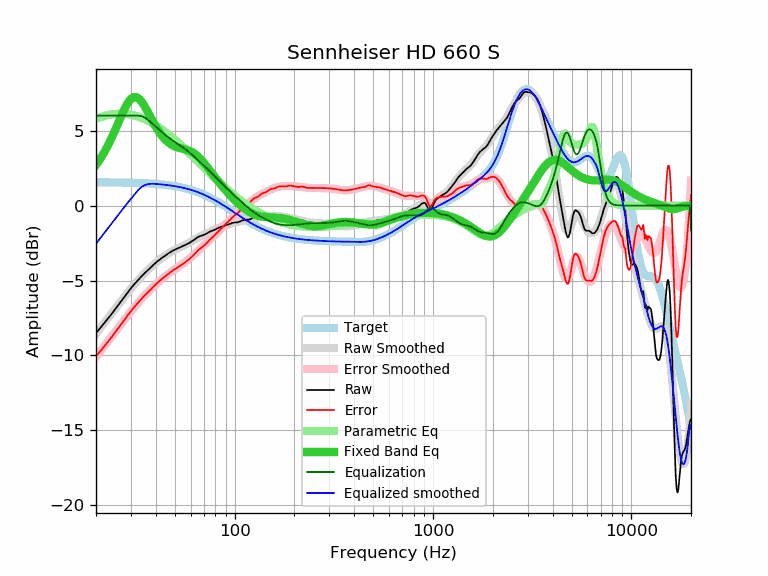

Source data for this figure (header and first rows):
frequency, raw, error, smoothed, error_smoothed, equalization, parametric_eq, equalized_raw, equalized_smoothed, target
20, -8.51, -10.06, -8.54, -10.10, 6.00, 2.71, -2.51, -2.54, 1.56
21, -8.18, -9.73, -8.18, -9.74, 6.00, 3.11, -2.18, -2.18, 1.55
22, -7.85, -9.40, -7.84, -9.39, 6.00, 3.55, -1.85, -1.84, 1.55
23, -7.54, -9.09, -7.51, -9.06, 6.00, 4.03, -1.54, -1.51, 1.55
24, -7.23, -8.77, -7.19, -8.73, 6.00, 4.53, -1.23, -1.19, 1.55
25, -6.91, -8.45, -6.88, -8.43, 6.00, 5.05, -0.91, -0.88, 1.54
26, -6.61, -8.15, -6.59, -8.13, 6.00, 5.57, -0.61, -0.59, 1.54
27, -6.32, -7.85, -6.31, -7.84, 6.00, 6.07, -0.32, -0.31, 1.54
28, -6.05, -7.58, -6.04, -7.57, 6.00, 6.52, -0.05, -0.04, 1.53
29, -5.77, -7.29, -5.79, -7.31, 6.00, 6.88, 0.23, 0.21, 1.53
30, -5.52, -7.04, -5.54, -7.07, 6.00, 7.12, 0.48, 0.46, 1.52
31, -5.29, -6.80, -5.32, -6.84, 6.00, 7.25, 0.71, 0.68, 1.52
32, -5.09, -6.60, -5.10, -6.62, 6.00, 7.24, 0.91, 0.90, 1.51
33, -4.89, -6.39, -4.90, -6.41, 6.00, 7.13, 1.11, 1.10, 1.51
34, -4.71, -6.21, -4.71, -6.21, 5.96, 6.93, 1.26, 1.25, 1.50
35, -4.54, -6.03, -4.54, -6.03, 5.89, 6.67, 1.36, 1.35, 1.49
36, -4.39, -5.87, -4.37, -5.86, 5.78, 6.39, 1.40, 1.41, 1.48
37, -4.25, -5.72, -4.22, -5.70, 5.66, 6.10, 1.41, 1.44, 1.48
38, -4.10, -5.56, -4.08, -5.54, 5.53, 5.81, 1.44, 1.46, 1.47
39, -3.95, -5.40, -3.94, -5.40, 5.40, 5.53, 1.45, 1.46, 1.46
40, -3.82, -5.26, -3.82, -5.26, 5.26, 5.28, 1.45, 1.44, 1.44
41, -3.70, -5.13, -3.70, -5.13, 5.13, 5.05, 1.44, 1.43, 1.43
42, -3.59, -5.01, -3.59, -5.01, 5.01, 4.84, 1.43, 1.42, 1.42
43, -3.49, -4.89, -3.49, -4.90, 4.90, 4.66, 1.41, 1.41, 1.41
44, -3.40, -4.79, -3.39, -4.79, 4.79, 4.50, 1.39, 1.39, 1.39
45, -3.31, -4.69, -3.30, -4.68, 4.68, 4.36, 1.38, 1.38, 1.38
46, -3.22, -4.58, -3.22, -4.59, 4.59, 4.25, 1.37, 1.36, 1.36
47, -3.14, -4.48, -3.14, -4.49, 4.49, 4.15, 1.36, 1.35, 1.35
48, -3.07, -4.40, -3.07, -4.40, 4.40, 4.07, 1.34, 1.33, 1.33
49, -3.00, -4.31, -3.01, -4.32, 4.32, 4.00, 1.33, 1.31, 1.31
50, -2.95, -4.24, -2.95, -4.24, 4.24, 3.95, 1.30, 1.29, 1.29
51, -2.89, -4.16, -2.89, -4.16, 4.16, 3.90, 1.28, 1.27, 1.27
52, -2.84, -4.09, -2.84, -4.09, 4.09, 3.86, 1.25, 1.25, 1.25
53, -2.79, -4.02, -2.78, -4.02, 4.02, 3.83, 1.23, 1.23, 1.23
54, -2.74, -3.95, -2.73, -3.94, 3.94, 3.81, 1.21, 1.21, 1.21
55, -2.69, -3.87, -2.68, -3.87, 3.87, 3.78, 1.18, 1.19, 1.19
56, -2.65, -3.81, -2.63, -3.79, 3.79, 3.76, 1.15, 1.16, 1.16
57, -2.60, -3.73, -2.58, -3.72, 3.72, 3.73, 1.12, 1.14, 1.14
58, -2.55, -3.66, -2.53, -3.64, 3.64, 3.70, 1.09, 1.11, 1.11
59, -2.50, -3.58, -2.47, -3.56, 3.56, 3.66, 1.06, 1.08, 1.08
60, -2.44, -3.49, -2.42, -3.47, 3.47, 3.62, 1.04, 1.06, 1.06
61, -2.38, -3.40, -2.36, -3.39, 3.39, 3.57, 1.01, 1.03, 1.03
62, -2.32, -3.31, -2.31, -3.30, 3.30, 3.52, 0.99, 1.00, 1.00
63, -2.25, -3.21, -2.25, -3.22, 3.22, 3.45, 0.97, 0.97, 0.97
64, -2.18, -3.11, -2.20, -3.14, 3.14, 3.38, 0.96, 0.93, 0.93
65, -2.12, -3.02, -2.15, -3.05, 3.05, 3.31, 0.94, 0.90, 0.90
66, -2.08, -2.95, -2.10, -2.97, 2.97, 3.22, 0.90, 0.87, 0.87
67, -2.04, -2.87, -2.06, -2.89, 2.89, 3.14, 0.86, 0.84, 0.84
68, -2.01, -2.81, -2.01, -2.81, 2.81, 3.05, 0.81, 0.80, 0.80
69, -1.99, -2.75, -1.97, -2.74, 2.74, 2.95, 0.75, 0.77, 0.77
70, -1.95, -2.68, -1.93, -2.66, 2.66, 2.85, 0.71, 0.73, 0.73
71, -1.92, -2.61, -1.89, -2.59, 2.59, 2.75, 0.67, 0.69, 0.69
72, -1.88, -2.53, -1.86, -2.51, 2.51, 2.65, 0.64, 0.66, 0.66
73, -1.83, -2.44, -1.82, -2.44, 2.44, 2.55, 0.61, 0.62, 0.62
74, -1.78, -2.36, -1.79, -2.36, 2.36, 2.45, 0.59, 0.58, 0.58
75, -1.74, -2.28, -1.75, -2.29, 2.29, 2.34, 0.55, 0.54, 0.54
76, -1.71, -2.21, -1.72, -2.22, 2.22, 2.24, 0.51, 0.50, 0.50
77, -1.69, -2.15, -1.68, -2.14, 2.14, 2.14, 0.46, 0.46, 0.46
78, -1.66, -2.08, -1.65, -2.07, 2.07, 2.05, 0.41, 0.42, 0.42
79, -1.63, -2.01, -1.61, -2.00, 2.00, 1.95, 0.37, 0.38, 0.38
... 553 more rows
